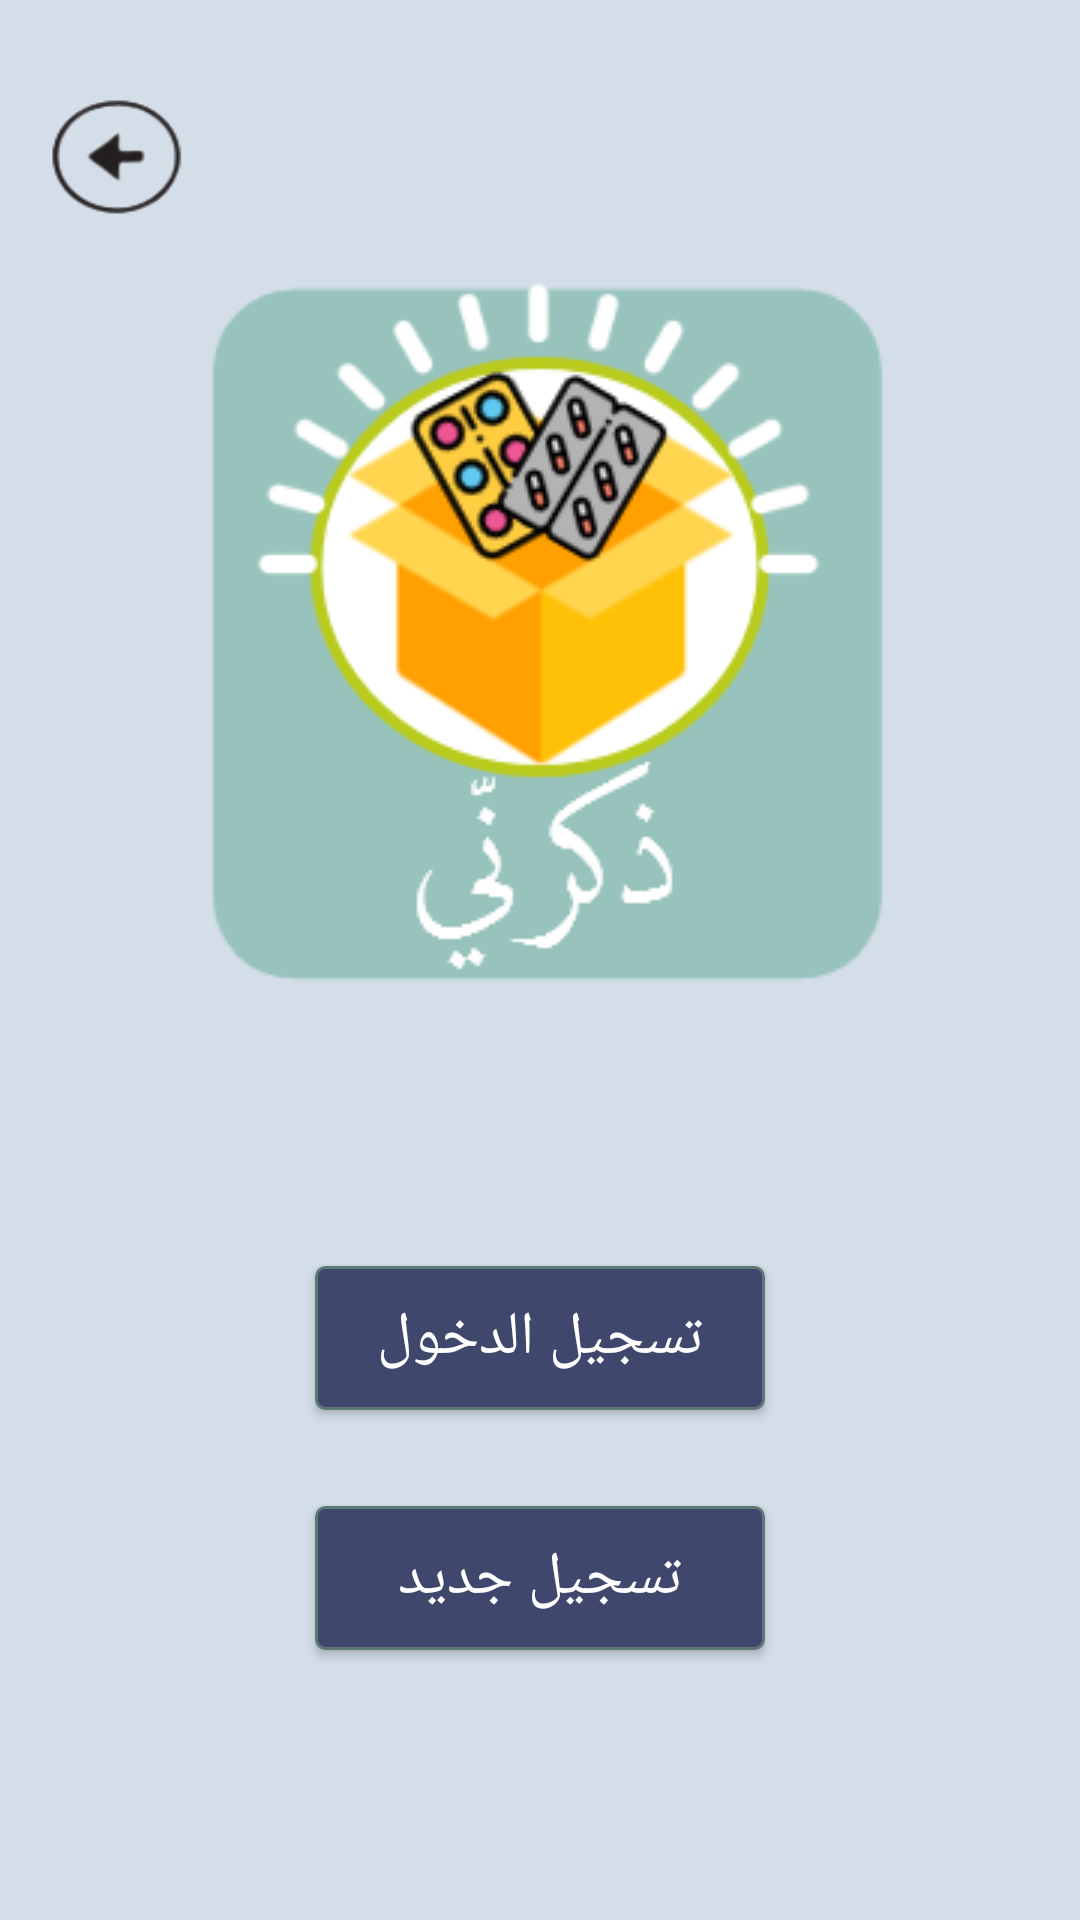

Produce the Android XML layout that renders to this screen, including the resource entries it uses.
<!-- AndroidManifest.xml: application theme AppTheme -->
<!-- res/layout/start_interface.xml -->
<?xml version="1.0" encoding="utf-8"?>
<RelativeLayout xmlns:android="http://schemas.android.com/apk/res/android"
    xmlns:tools="http://schemas.android.com/tools"
    android:layout_width="match_parent"
    android:layout_height="match_parent"
    android:background="@drawable/interfacemain"
    tools:context="com.example.android.pillboxremainder.MainActivity">
    <Button
        android:id="@+id/backarrow2"
        android:layout_width="90dp"
        android:layout_height="90dp"
        android:layout_marginLeft="0dp"
        android:layout_marginRight="80dp"
        android:layout_marginTop="10dp"
        android:background="@drawable/backbutton"
        android:gravity="center_vertical|center_horizontal"
        />
    <Button
        android:id="@+id/sign_in_button"
        android:layout_width="150dp"
        android:layout_height="wrap_content"
        android:padding="10dp"
        android:background="@drawable/buttons"
        android:textColor="#ffffff"
        android:text="@string/sign_in_main"
        android:textSize="20sp"
        android:layout_marginStart="0dp"
        android:layout_marginBottom="170dp"
        android:layout_alignParentBottom="true"
        android:layout_centerHorizontal="true"
        android:layout_marginLeft="0dp" />


    <Button
        android:id="@+id/sign_up_button"
        android:layout_width="150dp"
        android:layout_height="wrap_content"
        android:padding="10dp"
        android:background="@drawable/buttons"
        android:textColor="#ffffff"
        android:text="@string/sign_up_main"
        android:textSize="20sp"
        android:layout_marginStart="0dp"
        android:layout_marginBottom="90dp"
        android:layout_alignParentBottom="true"
        android:layout_centerHorizontal="true"
        android:layout_marginLeft="0dp" />
</RelativeLayout>
<!-- resources referenced by this layout -->
<resources>
  <!-- drawable backbutton: png bitmap (drawable-hdpi, 4829 bytes) -->
  <!-- drawable buttons (drawable) -->
  <?xml version="1.0" encoding="utf-8"?>
  <selector xmlns:android="http://schemas.android.com/apk/res/android" >
      <item android:state_pressed="true" >
          <shape android:shape="rectangle"  >
              <corners android:radius="3dip" />
              <stroke android:width="1dip" android:color="#5e7974" />
              <gradient android:angle="-90" android:startColor="#40476D" android:endColor="#40476D"  />
          </shape>
      </item>
      <item android:state_focused="true">
          <shape android:shape="rectangle"  >
              <corners android:radius="3dip" />
              <stroke android:width="1dip" android:color="#5e7974" />
              <solid android:color="#40476D"/>
          </shape>
      </item>
      <item >
          <shape android:shape="rectangle"  >
              <corners android:radius="3dip" />
              <stroke android:width="1dip" android:color="#5e7974" />
              <gradient android:angle="-90" android:startColor="#40476D" android:endColor="#40476D" />
          </shape>
      </item>
  </selector>
  <!-- drawable interfacemain: png bitmap (drawable-hdpi, 30375 bytes) -->
  <string name="sign_in_main">تسجيل الدخول</string>
  <string name="sign_up_main">تسجيل جديد</string>
  <style name="AppTheme" parent="Theme.AppCompat.Light.DarkActionBar">
          
          <item name="colorPrimary">@color/colorPrimary</item>
          <item name="colorPrimaryDark">@color/colorPrimaryDark</item>
          <item name="colorAccent">@color/colorAccent</item>
      </style>
  <color name="colorPrimary">#3F51B5</color>
  <color name="colorPrimaryDark">#303F9F</color>
  <color name="colorAccent">#FF4081</color>
</resources>
